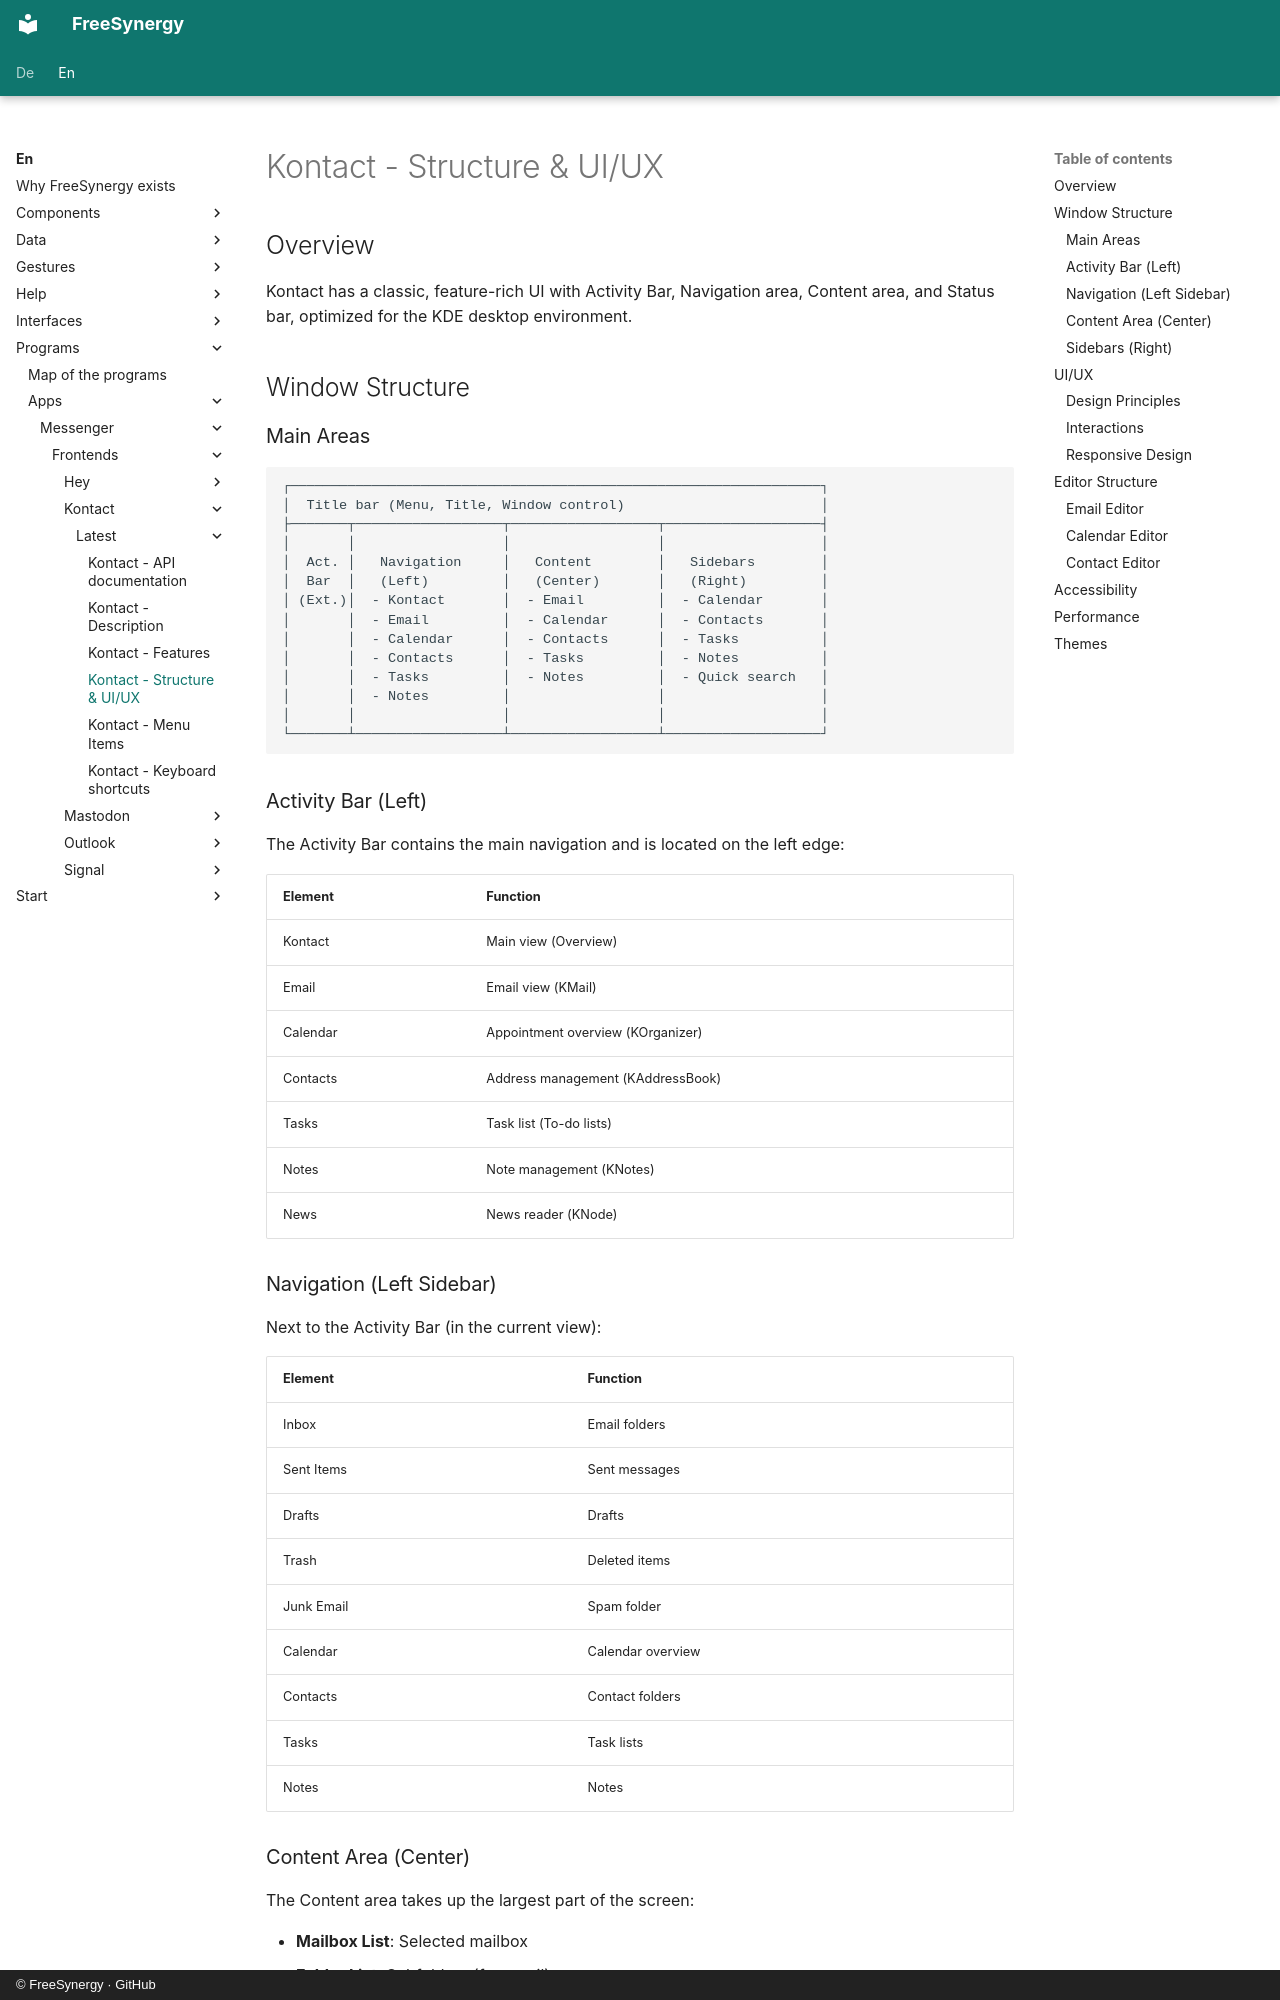

repository: FreeSynergy/fs-documentation · page: en/programs/apps/messenger/frontends/kontact/latest/layout/index.html · generator: mkdocs · copyright: © FreeSynergy · GitHub

# Kontact - Structure & UI/UX

## Overview

Kontact has a classic, feature-rich UI with Activity Bar, Navigation area, Content area, and Status bar, optimized for the KDE desktop environment.

## Window Structure

### Main Areas

```
┌─────────────────────────────────────────────────────────────────┐
│  Title bar (Menu, Title, Window control)                        │
├───────┬──────────────────┬──────────────────┬───────────────────┤
│       │                  │                  │                   │
│  Act. │   Navigation     │   Content        │   Sidebars        │
│  Bar  │   (Left)         │   (Center)       │   (Right)         │
│ (Ext.)│  - Kontact       │  - Email         │  - Calendar       │
│       │  - Email         │  - Calendar      │  - Contacts       │
│       │  - Calendar      │  - Contacts      │  - Tasks          │
│       │  - Contacts      │  - Tasks         │  - Notes          │
│       │  - Tasks         │  - Notes         │  - Quick search   │
│       │  - Notes         │                  │                   │
│       │                  │                  │                   │
└───────┴──────────────────┴──────────────────┴───────────────────┘
```

### Activity Bar (Left)

The Activity Bar contains the main navigation and is located on the left edge:

| Element | Function |
|---------|----------|
| Kontact | Main view (Overview) |
| Email | Email view (KMail) |
| Calendar | Appointment overview (KOrganizer) |
| Contacts | Address management (KAddressBook) |
| Tasks | Task list (To-do lists) |
| Notes | Note management (KNotes) |
| News | News reader (KNode) |

### Navigation (Left Sidebar)

Next to the Activity Bar (in the current view):

| Element | Function |
|---------|----------|
| Inbox | Email folders |
| Sent Items | Sent messages |
| Drafts | Drafts |
| Trash | Deleted items |
| Junk Email | Spam folder |
| Calendar | Calendar overview |
| Contacts | Contact folders |
| Tasks | Task lists |
| Notes | Notes |

### Content Area (Center)

The Content area takes up the largest part of the screen:

- **Mailbox List**: Selected mailbox
- **Folder List**: Subfolders (for email)
- **Items List**: Messages/Appointments/Contacts/Tasks/Notes
- **Calendar View**: Month/Week view (for calendar)
- **Appointments**: Appointment list with timeline

### Sidebars (Right)

Optional right side: Display of details depending on the selected element

- **Email Preview**: Content of selected message
- **Appointment Preview**: Details of selected appointment
- **Contact Preview**: Details of selected contact
- **Task Preview**: Details of selected task
- **Note Preview**: Content of selected note

## UI/UX
